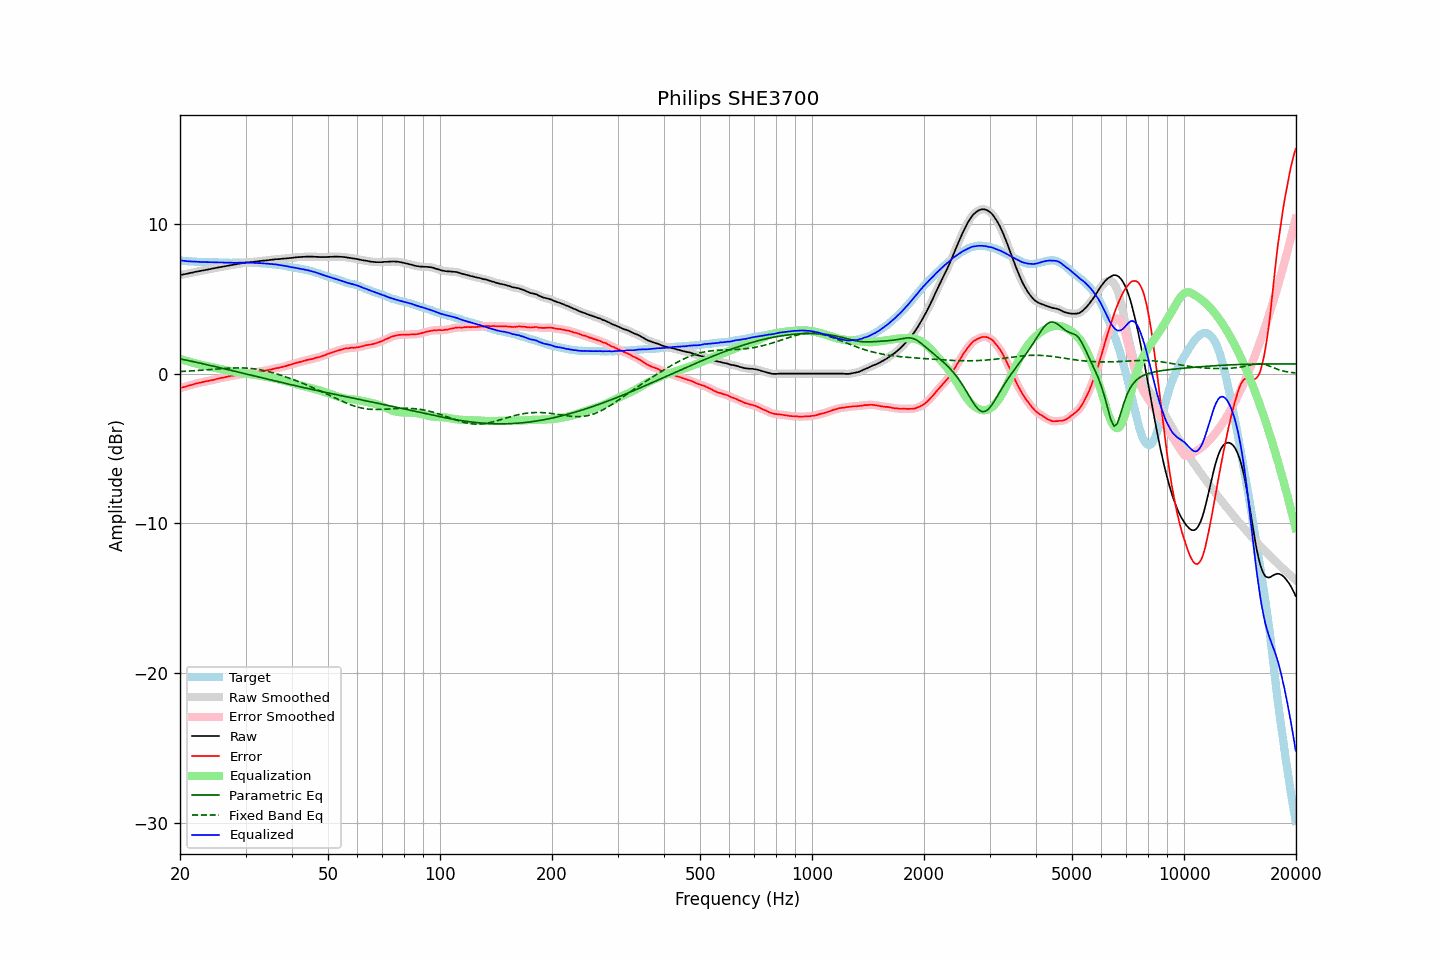

The file beside this chart, header and first rows:
frequency, raw, error, smoothed, error_smoothed, equalization, parametric_eq, fixed_band_eq, equalized_raw, equalized_smoothed, target
20.00, 6.58, -0.98, 6.58, -0.97, 0.98, 0.99, 0.14, 7.56, 7.56, 7.56
20.20, 6.60, -0.94, 6.60, -0.94, 0.94, 0.96, 0.14, 7.54, 7.54, 7.54
20.40, 6.62, -0.91, 6.62, -0.91, 0.91, 0.94, 0.15, 7.53, 7.53, 7.53
20.61, 6.64, -0.89, 6.64, -0.88, 0.88, 0.92, 0.15, 7.52, 7.52, 7.53
20.81, 6.66, -0.85, 6.66, -0.85, 0.85, 0.90, 0.16, 7.51, 7.51, 7.51
21.02, 6.68, -0.82, 6.68, -0.82, 0.82, 0.87, 0.17, 7.50, 7.50, 7.50
21.23, 6.71, -0.78, 6.71, -0.79, 0.79, 0.85, 0.17, 7.50, 7.49, 7.49
21.44, 6.73, -0.77, 6.73, -0.76, 0.76, 0.83, 0.18, 7.49, 7.49, 7.50
21.66, 6.75, -0.74, 6.75, -0.73, 0.73, 0.80, 0.19, 7.48, 7.48, 7.49
21.87, 6.78, -0.69, 6.78, -0.70, 0.70, 0.78, 0.19, 7.48, 7.48, 7.47
22.09, 6.80, -0.66, 6.80, -0.67, 0.67, 0.76, 0.20, 7.47, 7.47, 7.46
22.31, 6.82, -0.64, 6.82, -0.64, 0.64, 0.73, 0.21, 7.46, 7.47, 7.46
22.54, 6.84, -0.61, 6.84, -0.62, 0.62, 0.71, 0.21, 7.46, 7.46, 7.45
22.76, 6.86, -0.60, 6.86, -0.60, 0.59, 0.68, 0.22, 7.45, 7.45, 7.46
22.99, 6.88, -0.57, 6.88, -0.57, 0.57, 0.66, 0.23, 7.45, 7.45, 7.45
23.22, 6.90, -0.54, 6.90, -0.55, 0.55, 0.64, 0.24, 7.45, 7.45, 7.44
23.45, 6.92, -0.52, 6.92, -0.52, 0.52, 0.61, 0.25, 7.44, 7.44, 7.44
23.69, 6.94, -0.50, 6.94, -0.50, 0.50, 0.59, 0.25, 7.44, 7.44, 7.44
23.92, 6.96, -0.48, 6.96, -0.48, 0.48, 0.56, 0.26, 7.44, 7.44, 7.44
24.16, 6.98, -0.46, 6.98, -0.46, 0.46, 0.54, 0.27, 7.44, 7.44, 7.44
24.40, 7.01, -0.44, 7.01, -0.44, 0.43, 0.51, 0.28, 7.44, 7.44, 7.45
24.65, 7.03, -0.42, 7.03, -0.41, 0.41, 0.49, 0.29, 7.44, 7.44, 7.45
24.89, 7.05, -0.38, 7.05, -0.39, 0.38, 0.46, 0.30, 7.43, 7.43, 7.43
25.14, 7.07, -0.35, 7.07, -0.36, 0.36, 0.44, 0.31, 7.43, 7.43, 7.42
25.39, 7.09, -0.33, 7.09, -0.33, 0.33, 0.41, 0.31, 7.43, 7.42, 7.42
25.65, 7.11, -0.30, 7.11, -0.31, 0.31, 0.39, 0.32, 7.42, 7.42, 7.41
25.91, 7.13, -0.28, 7.13, -0.28, 0.28, 0.36, 0.33, 7.41, 7.41, 7.41
26.16, 7.15, -0.27, 7.15, -0.26, 0.26, 0.34, 0.34, 7.41, 7.41, 7.42
26.43, 7.17, -0.24, 7.17, -0.24, 0.24, 0.31, 0.35, 7.41, 7.41, 7.41
26.69, 7.19, -0.22, 7.19, -0.22, 0.22, 0.29, 0.35, 7.41, 7.41, 7.41
26.96, 7.21, -0.20, 7.21, -0.19, 0.19, 0.26, 0.36, 7.40, 7.41, 7.41
27.23, 7.23, -0.17, 7.23, -0.17, 0.17, 0.23, 0.36, 7.40, 7.40, 7.40
27.50, 7.25, -0.14, 7.25, -0.15, 0.15, 0.21, 0.37, 7.40, 7.40, 7.39
27.77, 7.26, -0.14, 7.26, -0.13, 0.13, 0.18, 0.37, 7.40, 7.40, 7.40
28.05, 7.28, -0.12, 7.28, -0.12, 0.12, 0.16, 0.38, 7.40, 7.40, 7.40
28.33, 7.30, -0.10, 7.30, -0.10, 0.10, 0.13, 0.38, 7.40, 7.40, 7.40
28.62, 7.32, -0.08, 7.32, -0.08, 0.08, 0.11, 0.38, 7.40, 7.40, 7.40
28.90, 7.34, -0.07, 7.34, -0.06, 0.06, 0.08, 0.38, 7.40, 7.40, 7.41
29.19, 7.36, -0.04, 7.36, -0.04, 0.05, 0.05, 0.38, 7.41, 7.41, 7.40
29.48, 7.38, -0.02, 7.38, -0.03, 0.03, 0.03, 0.38, 7.41, 7.41, 7.40
29.78, 7.40, -0.00, 7.40, -0.01, 0.02, 0.00, 0.37, 7.41, 7.41, 7.40
30.08, 7.41, -0.01, 7.41, 0.00, 0.00, -0.02, 0.37, 7.41, 7.41, 7.42
30.38, 7.42, 0.01, 7.42, 0.01, -0.01, -0.05, 0.36, 7.41, 7.41, 7.41
30.68, 7.43, 0.02, 7.43, 0.02, -0.03, -0.08, 0.35, 7.40, 7.40, 7.41
30.99, 7.44, 0.04, 7.44, 0.04, -0.04, -0.10, 0.34, 7.40, 7.40, 7.40
31.30, 7.45, 0.05, 7.45, 0.05, -0.05, -0.13, 0.33, 7.40, 7.40, 7.40
31.61, 7.46, 0.06, 7.46, 0.07, -0.07, -0.15, 0.32, 7.39, 7.39, 7.40
31.93, 7.48, 0.09, 7.48, 0.09, -0.09, -0.18, 0.31, 7.39, 7.39, 7.39
32.24, 7.49, 0.11, 7.49, 0.11, -0.11, -0.21, 0.29, 7.38, 7.38, 7.38
32.57, 7.50, 0.13, 7.50, 0.13, -0.12, -0.23, 0.27, 7.38, 7.38, 7.37
32.89, 7.52, 0.15, 7.52, 0.15, -0.14, -0.26, 0.25, 7.38, 7.37, 7.37
33.22, 7.53, 0.16, 7.53, 0.16, -0.16, -0.28, 0.23, 7.37, 7.37, 7.37
33.55, 7.54, 0.18, 7.54, 0.18, -0.18, -0.31, 0.21, 7.36, 7.36, 7.36
33.89, 7.55, 0.20, 7.55, 0.20, -0.20, -0.33, 0.19, 7.35, 7.35, 7.35
34.23, 7.56, 0.22, 7.56, 0.22, -0.22, -0.36, 0.16, 7.34, 7.34, 7.34
34.57, 7.57, 0.24, 7.57, 0.24, -0.24, -0.39, 0.13, 7.33, 7.33, 7.33
34.92, 7.59, 0.27, 7.59, 0.26, -0.26, -0.41, 0.11, 7.33, 7.32, 7.32
35.27, 7.60, 0.27, 7.60, 0.28, -0.29, -0.44, 0.08, 7.31, 7.31, 7.33
35.62, 7.61, 0.32, 7.62, 0.31, -0.31, -0.46, 0.05, 7.30, 7.31, 7.29
35.97, 7.63, 0.34, 7.63, 0.34, -0.33, -0.49, 0.02, 7.30, 7.29, 7.29
... 635 more rows
